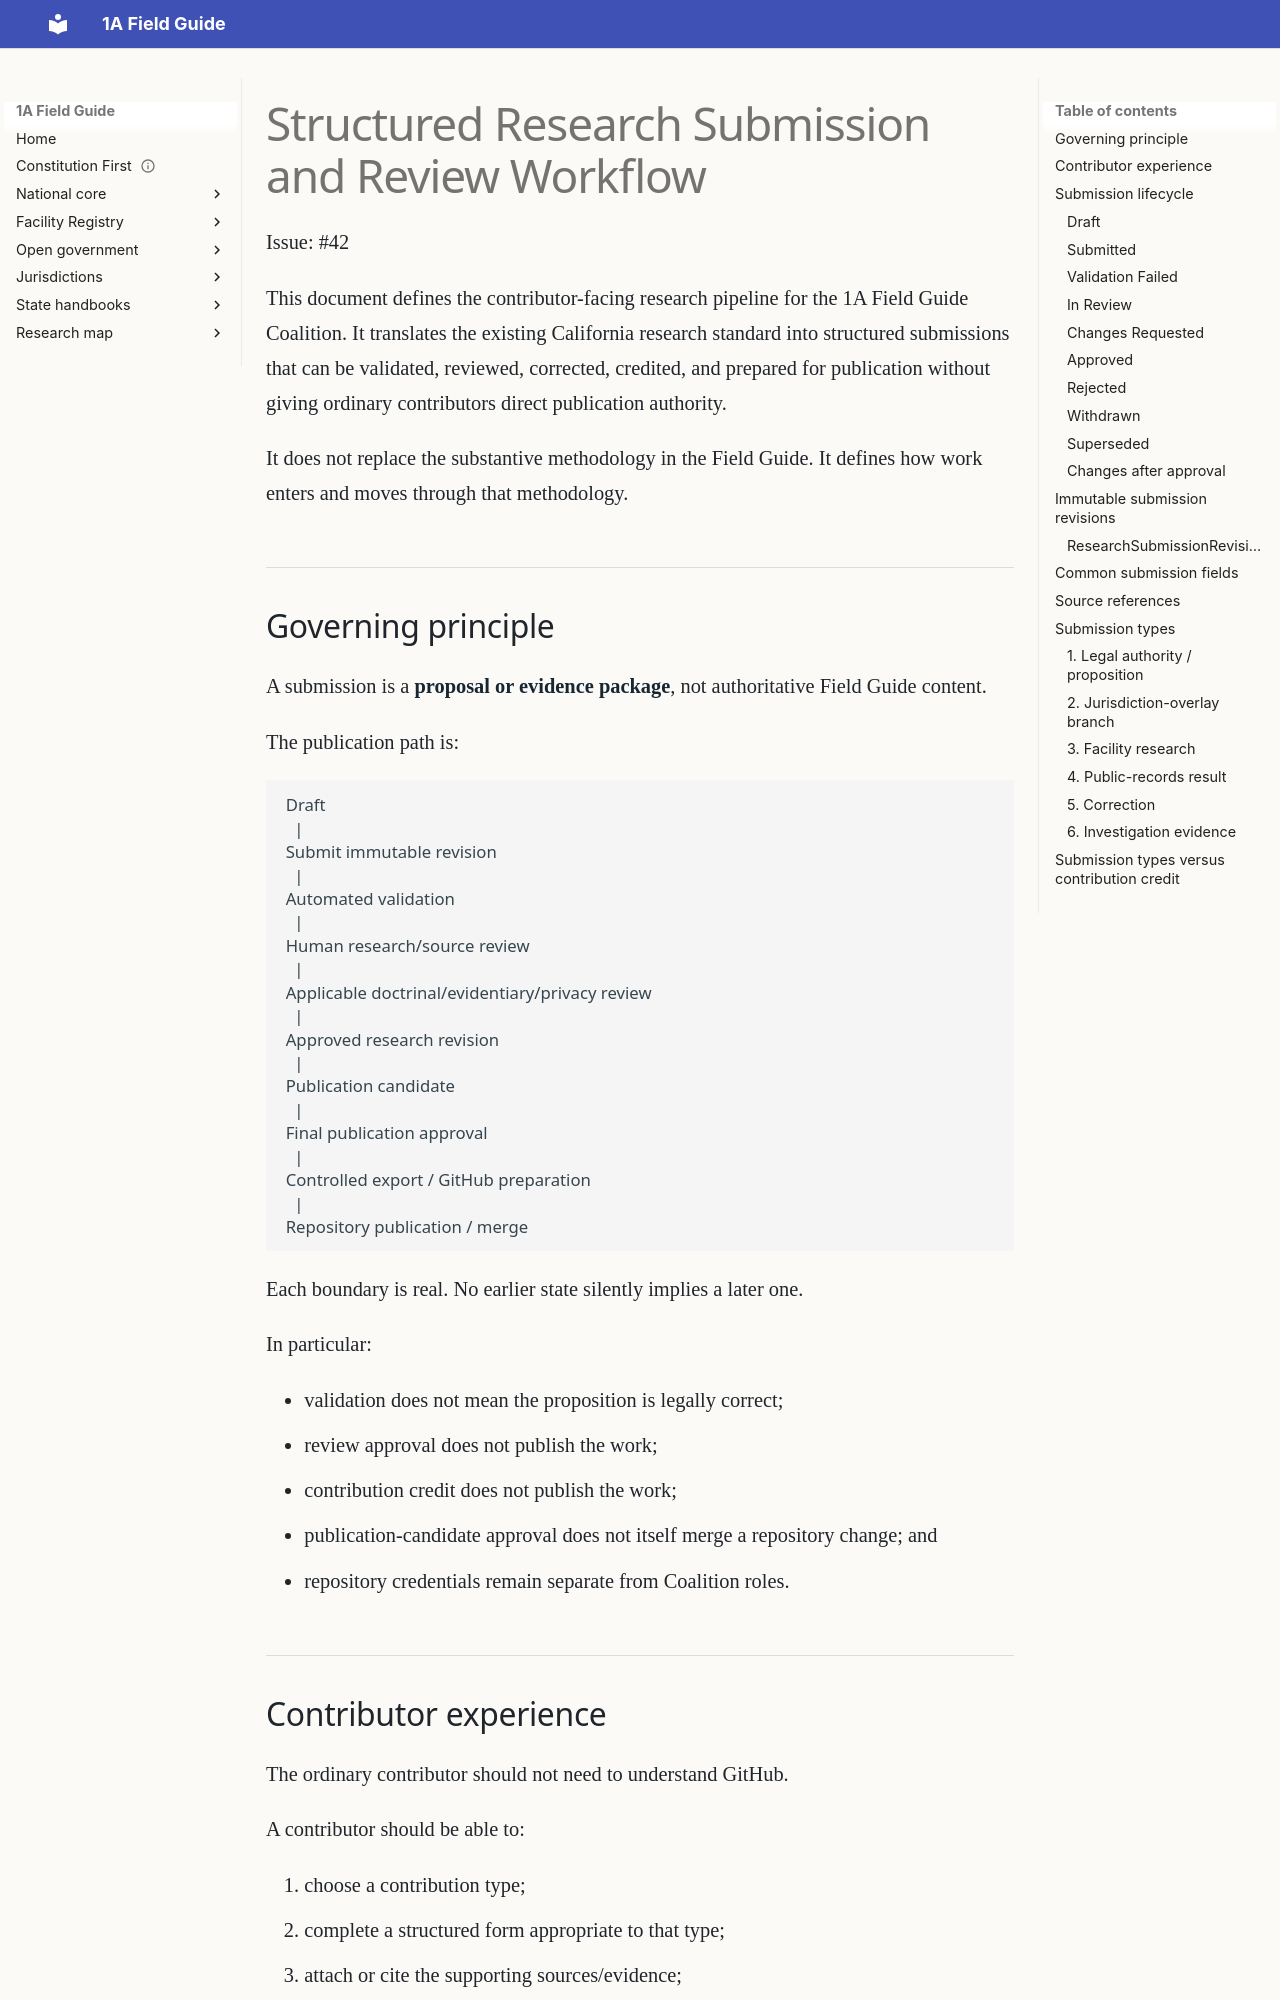

repository: GitHubChrisRice/1A-Field-Guide-Site · page: RESEARCH_SUBMISSION_WORKFLOW/index.html · generator: mkdocs

# Structured Research Submission and Review Workflow

Issue: #42

This document defines the contributor-facing research pipeline for the 1A Field Guide Coalition. It translates the existing California research standard into structured submissions that can be validated, reviewed, corrected, credited, and prepared for publication without giving ordinary contributors direct publication authority.

It does not replace the substantive methodology in the Field Guide. It defines how work enters and moves through that methodology.

## Governing principle

A submission is a **proposal or evidence package**, not authoritative Field Guide content.

The publication path is:

```text
Draft
  |
Submit immutable revision
  |
Automated validation
  |
Human research/source review
  |
Applicable doctrinal/evidentiary/privacy review
  |
Approved research revision
  |
Publication candidate
  |
Final publication approval
  |
Controlled export / GitHub preparation
  |
Repository publication / merge
```

Each boundary is real. No earlier state silently implies a later one.

In particular:

- validation does not mean the proposition is legally correct;
- review approval does not publish the work;
- contribution credit does not publish the work;
- publication-candidate approval does not itself merge a repository change; and
- repository credentials remain separate from Coalition roles.
